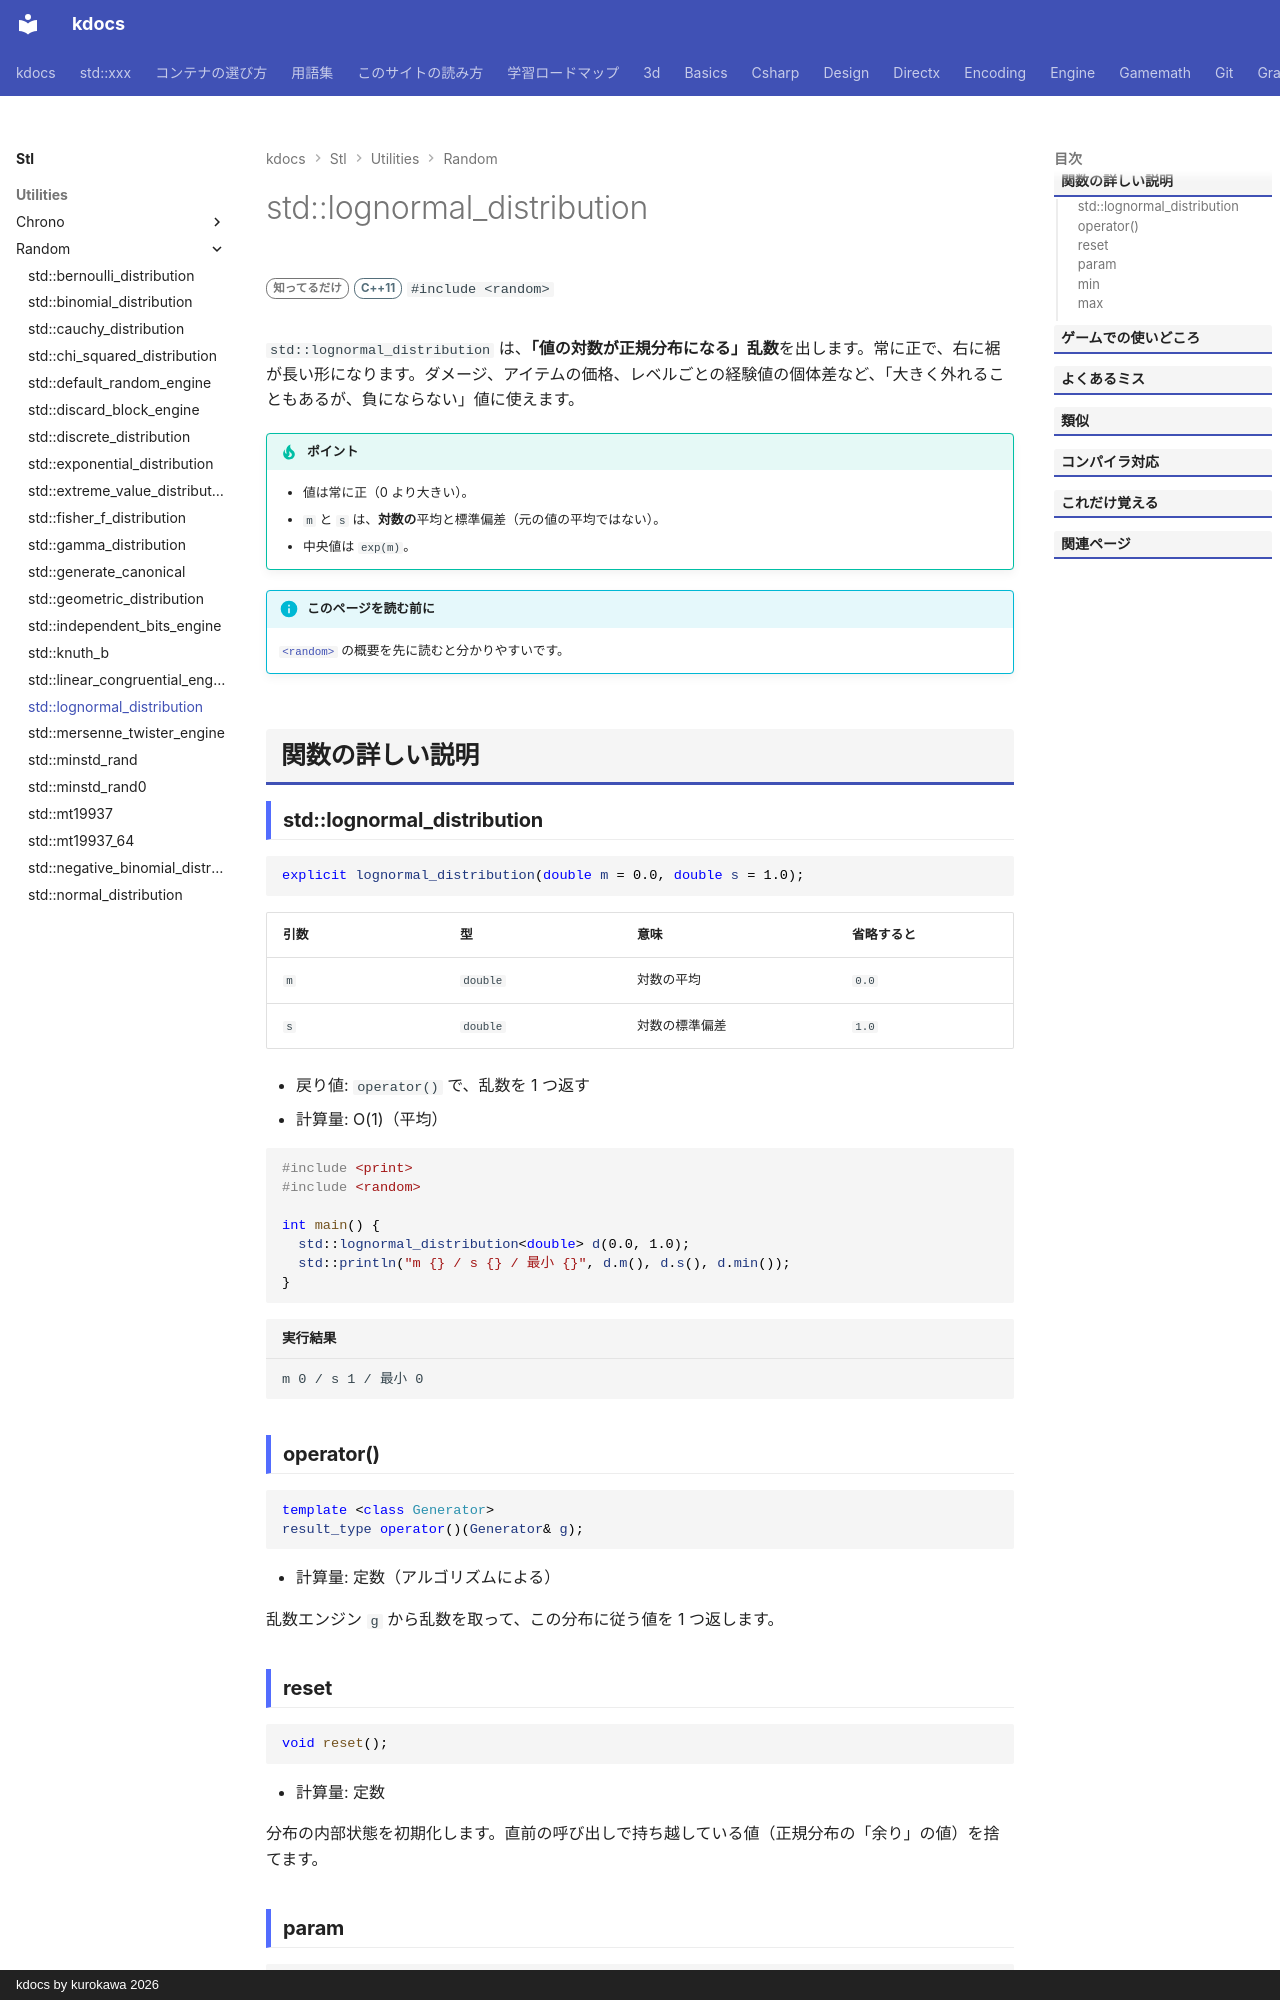

repository: qwzxdf/kdocs · page: stl/utilities/random/lognormal_distribution/index.html · generator: mkdocs · copyright: kdocs by kurokawa 2026

---
title: std::lognormal_distribution
summary: "対数正規分布。正の値で、右に裾が長い。"
order: 23
group: 乱数の分布（std::xxx_distribution）
tags:
  - ユーティリティ
---

# std::lognormal_distribution

<div class="page-badges" markdown>
<span class="rank rank-rare">知ってるだけ</span>
<span class="ver ver-11">C++11</span>
`#include <random>`
</div>

`std::lognormal_distribution` は、**「値の対数が正規分布になる」乱数**を出します。常に正で、右に裾が長い形になります。ダメージ、アイテムの価格、レベルごとの経験値の個体差など、「大きく外れることもあるが、負にならない」値に使えます。

!!! tip "ポイント"
    - 値は常に正（0 より大きい）。
    - `m` と `s` は、**対数の**平均と標準偏差（元の値の平均ではない）。
    - 中央値は `exp(m)`。

!!! info "このページを読む前に"
    [`<random>`](../random.md) の概要を先に読むと分かりやすいです。

## 関数の詳しい説明

### std::lognormal_distribution {#lognormal_distribution}

```cpp
explicit lognormal_distribution(double m = 0.0, double s = 1.0);
```

| 引数 | 型 | 意味 | 省略すると |
| --- | --- | --- | --- |
| `m` | `double` | 対数の平均 | `0.0` |
| `s` | `double` | 対数の標準偏差 | `1.0` |

- 戻り値: `operator()` で、乱数を 1 つ返す
- 計算量: O(1)（平均）

```cpp
#include <print>
#include <random>

int main() {
  std::lognormal_distribution<double> d(0.0, 1.0);
  std::println("m {} / s {} / 最小 {}", d.m(), d.s(), d.min());
}
```

```text title="実行結果"
m 0 / s 1 / 最小 0
```
